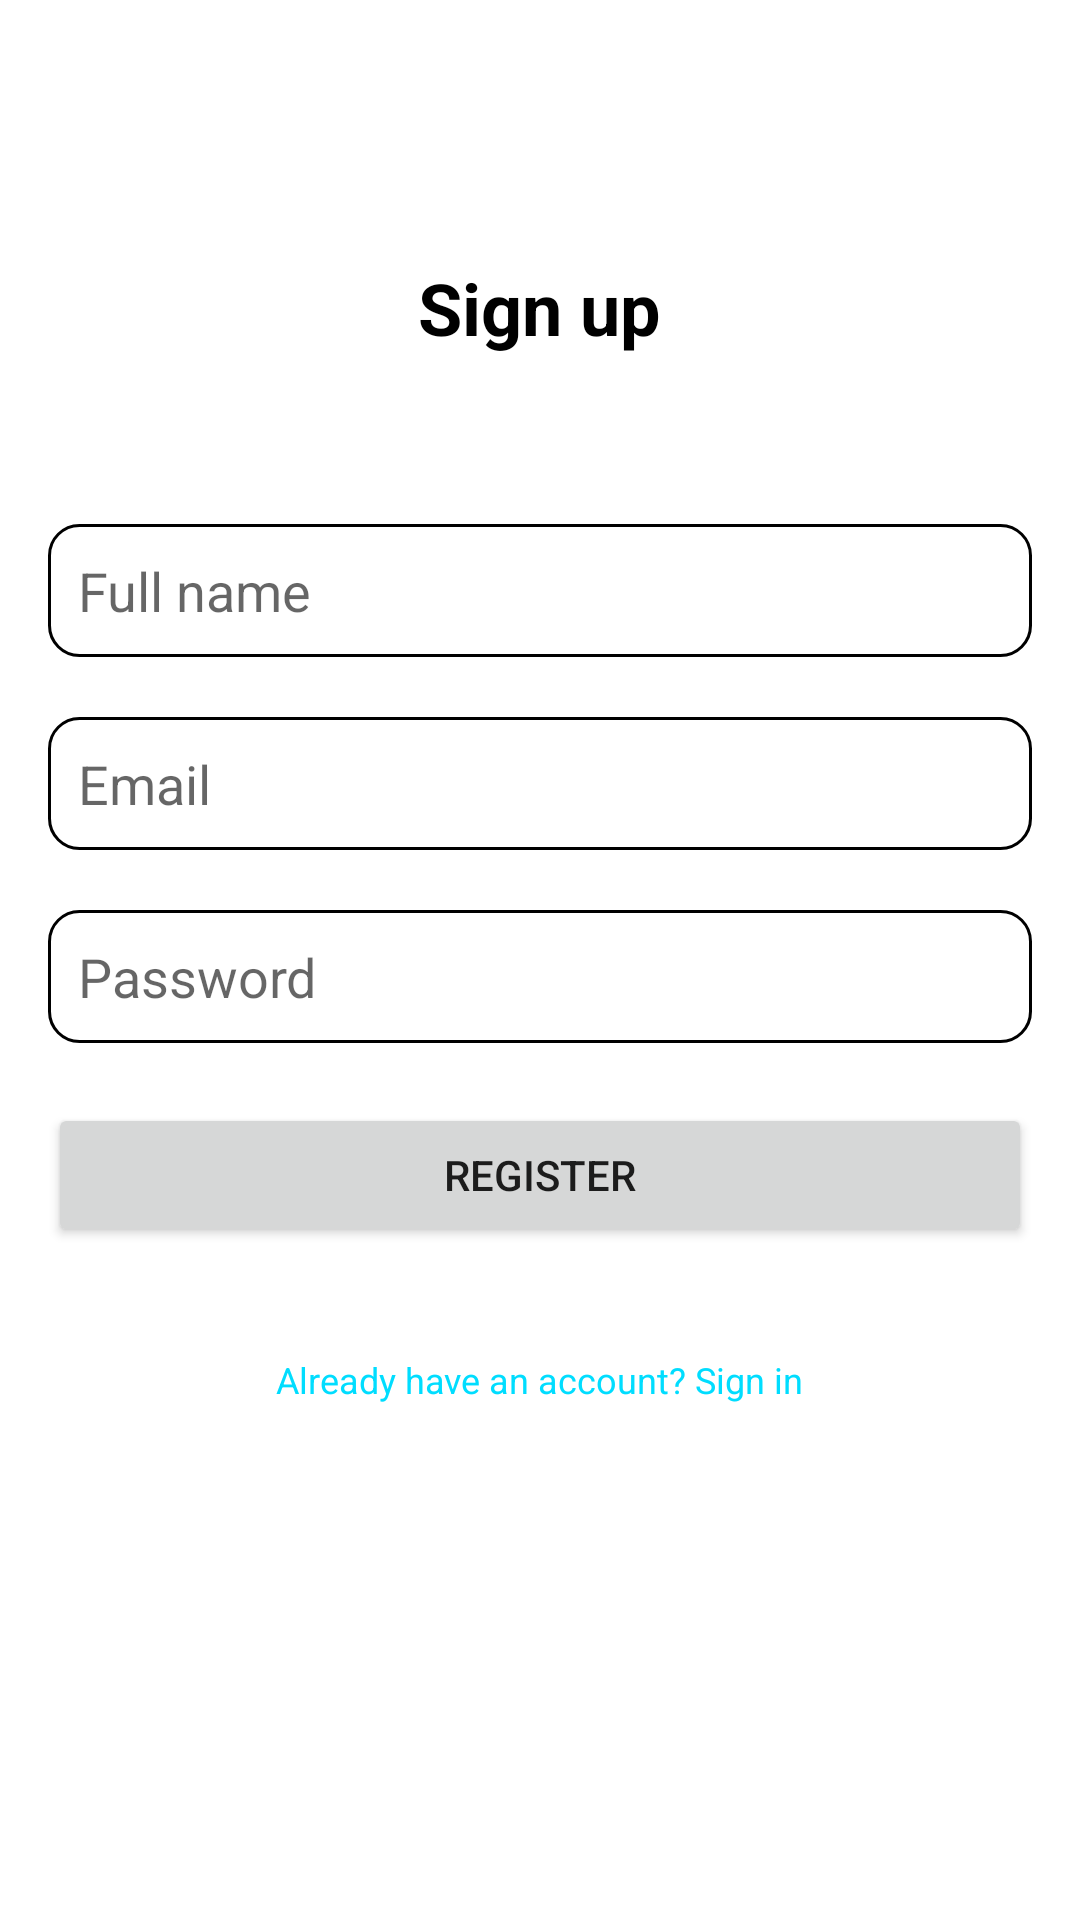

The Android layout XML behind this screen, and the referenced resources:
<!-- AndroidManifest.xml: application theme Theme.TheTravelDiary -->
<!-- res/layout/fragment_sign_up.xml -->
<?xml version="1.0" encoding="utf-8"?>
<layout xmlns:android="http://schemas.android.com/apk/res/android"
    xmlns:app="http://schemas.android.com/apk/res-auto"
    xmlns:tools="http://schemas.android.com/tools">


    <androidx.constraintlayout.widget.ConstraintLayout
        android:layout_width="match_parent"
        android:layout_height="match_parent">

        <LinearLayout
            android:layout_width="match_parent"
            android:layout_height="wrap_content"
            android:layout_marginBottom="140dp"
            android:orientation="vertical"
            android:padding="16dp"
            app:layout_constraintBottom_toBottomOf="parent"
            app:layout_constraintEnd_toEndOf="parent"
            app:layout_constraintHorizontal_bias="0.0"
            app:layout_constraintStart_toStartOf="parent"
            tools:context=".SignUpFragment">

            <TextView
                android:layout_width="wrap_content"
                android:layout_height="wrap_content"
                android:layout_gravity="center_horizontal"
                android:padding="16dp"
                android:text="Sign up"
                android:textColor="@android:color/black"
                android:textSize="24sp"
                android:textStyle="bold" />

            <Space
                android:layout_width="match_parent"
                android:layout_height="40dp" />

            <EditText
                android:id="@+id/nameEditText"
                android:layout_width="match_parent"
                android:layout_height="wrap_content"
                android:background="@drawable/rounded_border"
                android:hint="Full name"
                android:padding="10dp" />

            <Space
                android:layout_width="match_parent"
                android:layout_height="20dp" />

            <EditText
                android:id="@+id/emailEditText"
                android:layout_width="match_parent"
                android:layout_height="wrap_content"
                android:background="@drawable/rounded_border"
                android:hint="Email"
                android:padding="10dp" />

            <Space
                android:layout_width="match_parent"
                android:layout_height="20dp" />

            <EditText
                android:id="@+id/passwordEditText"
                android:layout_width="match_parent"
                android:layout_height="wrap_content"
                android:background="@drawable/rounded_border"
                android:hint="Password"
                android:inputType="textPassword"
                android:padding="10dp" />

            <Space
                android:layout_width="match_parent"
                android:layout_height="20dp" />

            <Button
                android:id="@+id/register"
                android:layout_width="match_parent"
                android:layout_height="wrap_content"
                android:padding="10dp"
                android:text="Register" />

            <Space
                android:layout_width="match_parent"
                android:layout_height="20dp" />

            <TextView
                android:id="@+id/haveAnAccount"
                android:layout_width="wrap_content"
                android:layout_height="wrap_content"
                android:layout_gravity="center_horizontal"
                android:padding="16dp"
                android:text="Already have an account? Sign in"
                android:textColor="@android:color/holo_blue_bright"
                android:textSize="12sp" />

        </LinearLayout>
    </androidx.constraintlayout.widget.ConstraintLayout>
</layout>
<!-- resources referenced by this layout -->
<resources>
  <!-- drawable rounded_border (drawable) -->
  <?xml version="1.0" encoding="utf-8"?>
  <shape xmlns:android="http://schemas.android.com/apk/res/android">
      <solid android:color="@android:color/white" /> 
      <corners android:radius="10dp" /> 
      <stroke
          android:width="1dp"
      android:color="@android:color/black" /> 
  </shape>
  <style name="Theme.TheTravelDiary" parent="Theme.MaterialComponents.DayNight.DarkActionBar">
          
          <item name="colorPrimary">@color/purple_500</item>
          <item name="colorPrimaryVariant">@color/purple_700</item>
          <item name="colorOnPrimary">@color/white</item>
          
          <item name="colorSecondary">@color/teal_200</item>
          <item name="colorSecondaryVariant">@color/teal_700</item>
          <item name="colorOnSecondary">@color/black</item>
          
          <item name="android:statusBarColor">?attr/colorPrimaryVariant</item>
          
      </style>
  <!-- not gathered from this repository: default colours our renderer supplied (Android Studio template values) -->
  <color name="purple_500">#FF6200EE</color>
  <color name="purple_700">#FF3700B3</color>
  <color name="teal_200">#FF03DAC5</color>
  <color name="teal_700">#FF018786</color>
  <color name="black">#FF000000</color>
  <color name="white">#FFFFFFFF</color>
</resources>
